Photos from the image-classification dataset "COVID" in the GitHub repository nohyung/KIAS_CAC_Summer_School_2021_Examples. Its 2 classes are: COVID patients, normal patients.

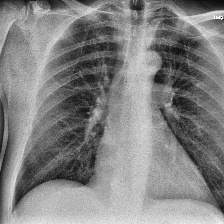
Label: COVID patients

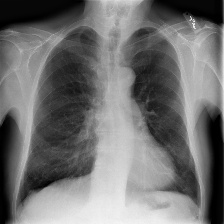
Label: normal patients

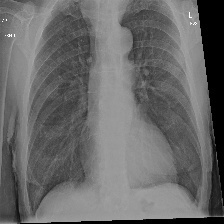
Label: COVID patients

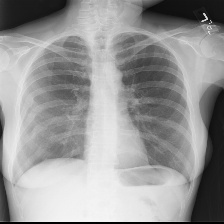
Label: normal patients

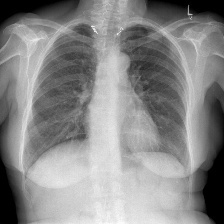
Label: COVID patients

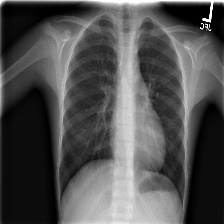
Label: normal patients
